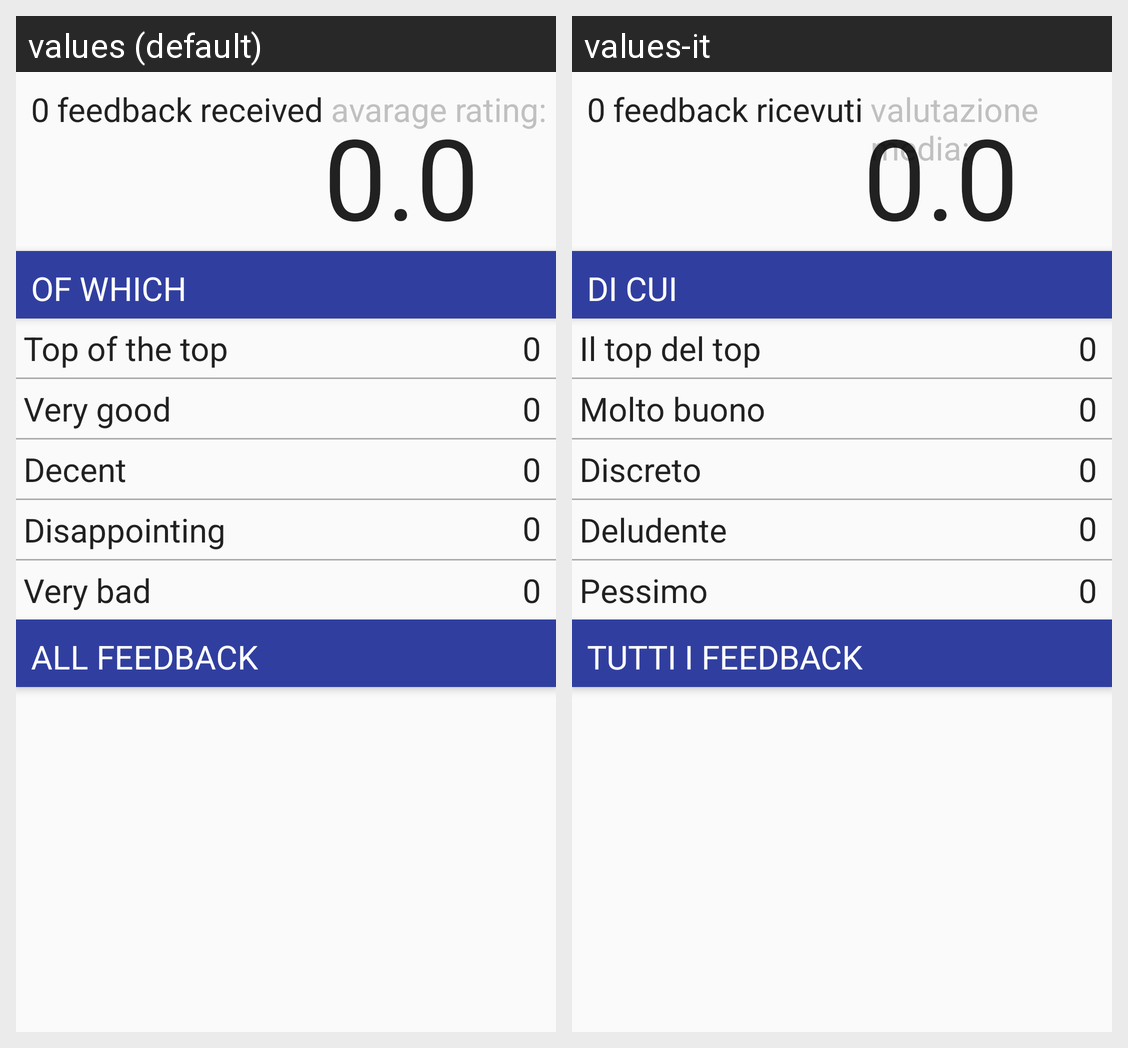

Locale-by-locale string values for the Android screen shown in this grid:
Android screen res/layout/fragment_fragment_show_feedback.xml rendered under 2 locales, left to right: values (default), values-it. Device: Nexus 5 (rendered at 1080×1920; each locale shown at half size, 540×960, under a caption strip naming it); theme AppTheme.
Strings drawn on this screen, with the default value and each locale's value (text and hints the layout hard-codes, and strings that could not be matched under every locale, appear in the picture but are not listed):

feedback_received
  values: feedback received
  values-it: feedback ricevuti

avarage_rating
  values: avarage rating:
  values-it: valutazione media:

which
  values: OF WHICH
  values-it: DI CUI

top_of_the_top
  values: Top of the top
  values-it: Il top del top

very_good
  values: Very good
  values-it: Molto buono

decent
  values: Decent
  values-it: Discreto

disappointing
  values: Disappointing
  values-it: Deludente

very_bad
  values: Very bad
  values-it: Pessimo

all_feed
  values: ALL FEEDBACK
  values-it: TUTTI I FEEDBACK
